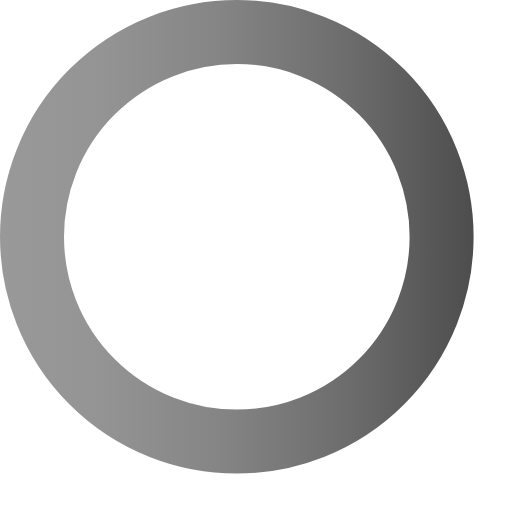
t = 0.00 s
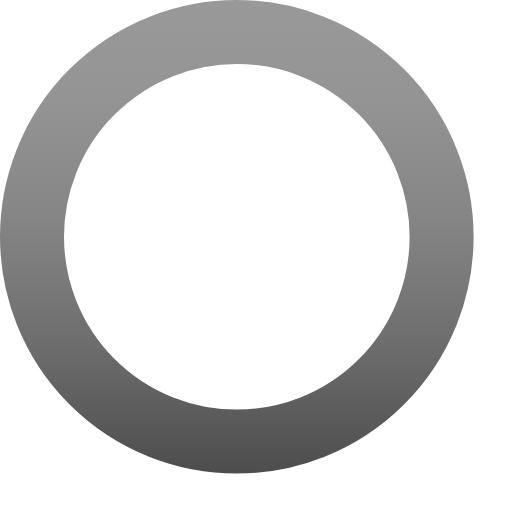
t = 0.75 s
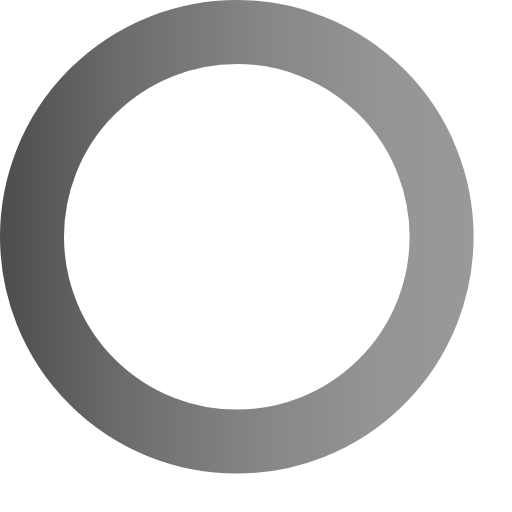
t = 1.50 s
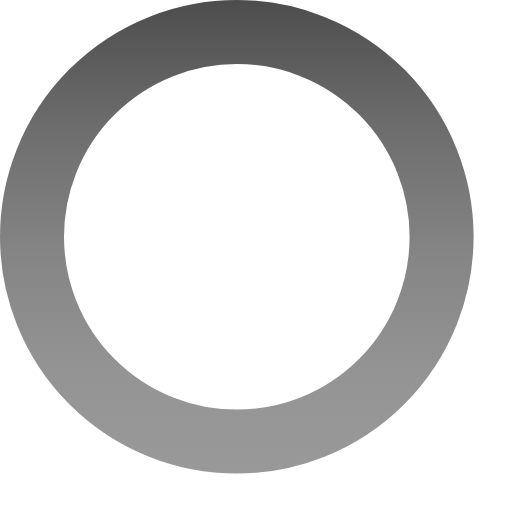
t = 2.25 s

The animated SVG that drew these frames (rendered in a browser with its animation timeline set to each time). Animation: 1 SMIL element (animateTransform=1); one cycle of 3.00 s, repeats indefinitely.

<?xml version="1.0" encoding="utf-8"?>
<!-- Generator: Adobe Illustrator 21.0.0, SVG Export Plug-In . SVG Version: 6.00 Build 0)  -->
<svg id="Layer_1" style="enable-background:new 0 0 200 200;" version="1.1" viewBox="0 0 200 200" x="0px" xml:space="preserve" xmlns="http://www.w3.org/2000/svg" xmlns:xlink="http://www.w3.org/1999/xlink" y="0px">
	<style type="text/css">.cls-1{fill:none;stroke-miterlimit:10;stroke-width:25px;stroke:url(#linear-gradient);}</style>
		<linearGradient gradientUnits="userSpaceOnUse" id="linear-gradient" x2="185" y1="92.5" y2="92.5">
			<stop offset="0" stop-color="#999"/>
			<stop offset="0.21" stop-color="#949494"/>
			<stop offset="0.46" stop-color="#858585"/>
			<stop offset="0.73" stop-color="#6d6d6d"/>
			<stop offset="1" stop-color="#4d4d4d"/>
		</linearGradient>
	<circle class="cls-1" cx="92.5" cy="92.5" r="80">
		<animateTransform attributeName="transform" begin="0s" dur="3s" from="0 92.5 92.5" repeatCount="indefinite" to="360 92.5 92.5" type="rotate"/>
	</circle>
</svg>